pico-8 play session: no input (idle)

[t = 1 s] idle ~1s (no d-pad/buttons)
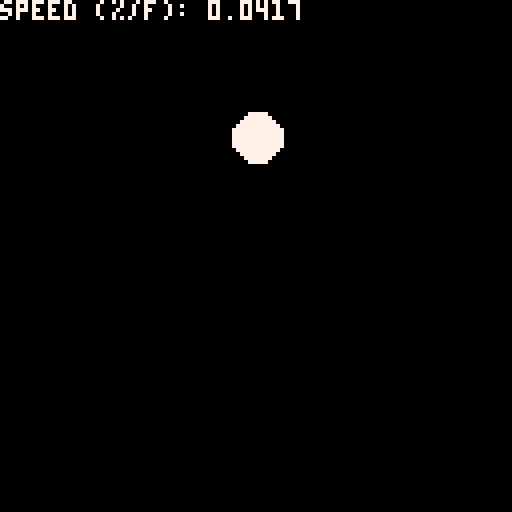
[t = 4 s] idle ~4s (no d-pad/buttons)
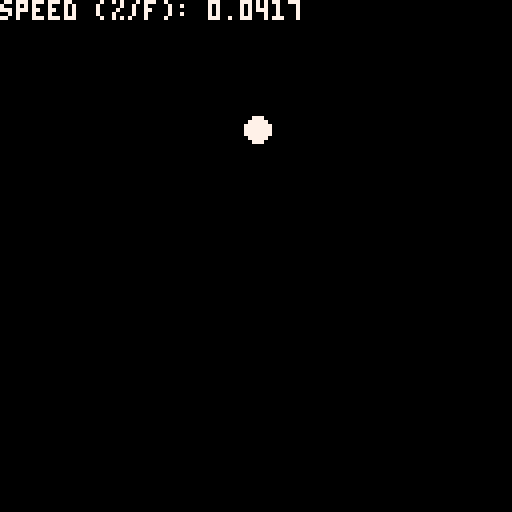
[t = 6 s] idle ~6s (no d-pad/buttons)
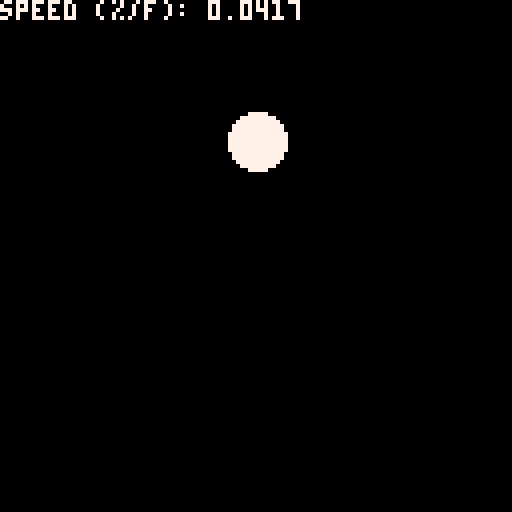

pico-8 cartridge
version 8
__lua__
function _init()
end

--[[
18 meters from start of throw to base
30 m/s slowest to 45 m/s

1/2s to 1/3s to react

0 = 0m
1 = 18m

0.5m/s -- 0.0277
0.75m/f-- 0.0417

]]--

-- from 0 to 1
pitch_progress = 0
p_min = 0.0277
p_max = 0.0417
pitch_speed = 0.0417
f = 0
b_y = 0
function _update60()
 pitch_progress += pitch_speed
 f += 1
 
 if btn(2, 0) then
  pitch_speed += 0.005
 elseif btn(3, 0) then
  pitch_speed -= 0.005
 end
 
 pitch_speed = clamp(
  p_min, 
  p_max, 
  pitch_speed
 )
 
 if pitch_progress >= 1 then
  pitch_progress = 0
  f = 0
 end
 
 b_y = -32 + (2 - 0.1*(f/60) + 4.9 * (f*f/(60*60)))*32
end

function lerp(minval, maxval, x)
 return x*(maxval-minval)+minval
end 

function clamp(minv, maxv, v)
 return max(min(v, maxv), minv)
end

function _draw()
 cls()
 
 local ball_radius = lerp(
  2, 
  15, 
  pitch_progress
 )
 circfill(64,b_y,ball_radius,7)
 --print(pitch_progress)
 print("speed (%/f): "..pitch_speed)
 
end
__gfx__
00000000000000000000000000000000000000000000000000000000000000000000000000000000000000000000000000000000000000000000000000000000
00000000000000000000000000000000000000000000000000000000000000000000000000000000000000000000000000000000000000000000000000000000
00700700000000000000000000000000000000000000000000000000000000000000000000000000000000000000000000000000000000000000000000000000
00077000000000000000000000000000000000000000000000000000000000000000000000000000000000000000000000000000000000000000000000000000
00077000000000000000000000000000000000000000000000000000000000000000000000000000000000000000000000000000000000000000000000000000
00700700000000000000000000000000000000000000000000000000000000000000000000000000000000000000000000000000000000000000000000000000
00000000000000000000000000000000000000000000000000000000000000000000000000000000000000000000000000000000000000000000000000000000
00000000000000000000000000000000000000000000000000000000000000000000000000000000000000000000000000000000000000000000000000000000
00000000000000000000000000000000000000000000000000000000000000000000000000000000000000000000000000000000000000000000000000000000
00000000000000000000000000000000000000000000000000000000000000000000000000000000000000000000000000000000000000000000000000000000
00000000000000000000000000000000000000000000000000000000000000000000000000000000000000000000000000000000000000000000000000000000
00000000000000000000000000000000000000000000000000000000000000000000000000000000000000000000000000000000000000000000000000000000
00000000000000000000000000000000000000000000000000000000000000000000000000000000000000000000000000000000000000000000000000000000
00000000000000000000000000000000000000000000000000000000000000000000000000000000000000000000000000000000000000000000000000000000
00000000000000000000000000000000000000000000000000000000000000000000000000000000000000000000000000000000000000000000000000000000
00000000000000000000000000000000000000000000000000000000000000000000000000000000000000000000000000000000000000000000000000000000
00000000000000000000000000000000000000000000000000000000000000000000000000000000000000000000000000000000000000000000000000000000
00000000000000000000000000000000000000000000000000000000000000000000000000000000000000000000000000000000000000000000000000000000
00000000000000000000000000000000000000000000000000000000000000000000000000000000000000000000000000000000000000000000000000000000
00000000000000000000000000000000000000000000000000000000000000000000000000000000000000000000000000000000000000000000000000000000
00000000000000000000000000000000000000000000000000000000000000000000000000000000000000000000000000000000000000000000000000000000
00000000000000000000000000000000000000000000000000000000000000000000000000000000000000000000000000000000000000000000000000000000
00000000000000000000000000000000000000000000000000000000000000000000000000000000000000000000000000000000000000000000000000000000
00000000000000000000000000000000000000000000000000000000000000000000000000000000000000000000000000000000000000000000000000000000
00000000000000000000000000000000000000000000000000000000000000000000000000000000000000000000000000000000000000000000000000000000
00000000000000000000000000000000000000000000000000000000000000000000000000000000000000000000000000000000000000000000000000000000
00000000000000000000000000000000000000000000000000000000000000000000000000000000000000000000000000000000000000000000000000000000
00000000000000000000000000000000000000000000000000000000000000000000000000000000000000000000000000000000000000000000000000000000
00000000000000000000000000000000000000000000000000000000000000000000000000000000000000000000000000000000000000000000000000000000
00000000000000000000000000000000000000000000000000000000000000000000000000000000000000000000000000000000000000000000000000000000
00000000000000000000000000000000000000000000000000000000000000000000000000000000000000000000000000000000000000000000000000000000
00000000000000000000000000000000000000000000000000000000000000000000000000000000000000000000000000000000000000000000000000000000
00000000000000000000000000000000000000000000000000000000000000000000000000000000000000000000000000000000000000000000000000000000
00000000000000000000000000000000000000000000000000000000000000000000000000000000000000000000000000000000000000000000000000000000
00000000000000000000000000000000000000000000000000000000000000000000000000000000000000000000000000000000000000000000000000000000
00000000000000000000000000000000000000000000000000000000000000000000000000000000000000000000000000000000000000000000000000000000
00000000000000000000000000000000000000000000000000000000000000000000000000000000000000000000000000000000000000000000000000000000
00000000000000000000000000000000000000000000000000000000000000000000000000000000000000000000000000000000000000000000000000000000
00000000000000000000000000000000000000000000000000000000000000000000000000000000000000000000000000000000000000000000000000000000
00000000000000000000000000000000000000000000000000000000000000000000000000000000000000000000000000000000000000000000000000000000
00000000000000000000000000000000000000000000000000000000000000000000000000000000000000000000000000000000000000000000000000000000
00000000000000000000000000000000000000000000000000000000000000000000000000000000000000000000000000000000000000000000000000000000
00000000000000000000000000000000000000000000000000000000000000000000000000000000000000000000000000000000000000000000000000000000
00000000000000000000000000000000000000000000000000000000000000000000000000000000000000000000000000000000000000000000000000000000
00000000000000000000000000000000000000000000000000000000000000000000000000000000000000000000000000000000000000000000000000000000
00000000000000000000000000000000000000000000000000000000000000000000000000000000000000000000000000000000000000000000000000000000
00000000000000000000000000000000000000000000000000000000000000000000000000000000000000000000000000000000000000000000000000000000
00000000000000000000000000000000000000000000000000000000000000000000000000000000000000000000000000000000000000000000000000000000
00000000000000000000000000000000000000000000000000000000000000000000000000000000000000000000000000000000000000000000000000000000
00000000000000000000000000000000000000000000000000000000000000000000000000000000000000000000000000000000000000000000000000000000
00000000000000000000000000000000000000000000000000000000000000000000000000000000000000000000000000000000000000000000000000000000
00000000000000000000000000000000000000000000000000000000000000000000000000000000000000000000000000000000000000000000000000000000
00000000000000000000000000000000000000000000000000000000000000000000000000000000000000000000000000000000000000000000000000000000
00000000000000000000000000000000000000000000000000000000000000000000000000000000000000000000000000000000000000000000000000000000
00000000000000000000000000000000000000000000000000000000000000000000000000000000000000000000000000000000000000000000000000000000
00000000000000000000000000000000000000000000000000000000000000000000000000000000000000000000000000000000000000000000000000000000
00000000000000000000000000000000000000000000000000000000000000000000000000000000000000000000000000000000000000000000000000000000
00000000000000000000000000000000000000000000000000000000000000000000000000000000000000000000000000000000000000000000000000000000
00000000000000000000000000000000000000000000000000000000000000000000000000000000000000000000000000000000000000000000000000000000
00000000000000000000000000000000000000000000000000000000000000000000000000000000000000000000000000000000000000000000000000000000
00000000000000000000000000000000000000000000000000000000000000000000000000000000000000000000000000000000000000000000000000000000
00000000000000000000000000000000000000000000000000000000000000000000000000000000000000000000000000000000000000000000000000000000
00000000000000000000000000000000000000000000000000000000000000000000000000000000000000000000000000000000000000000000000000000000
00000000000000000000000000000000000000000000000000000000000000000000000000000000000000000000000000000000000000000000000000000000
00000000000000000000000000000000000000000000000000000000000000000000000000000000000000000000000000000000000000000000000000000000
00000000000000000000000000000000000000000000000000000000000000000000000000000000000000000000000000000000000000000000000000000000
00000000000000000000000000000000000000000000000000000000000000000000000000000000000000000000000000000000000000000000000000000000
00000000000000000000000000000000000000000000000000000000000000000000000000000000000000000000000000000000000000000000000000000000
00000000000000000000000000000000000000000000000000000000000000000000000000000000000000000000000000000000000000000000000000000000
00000000000000000000000000000000000000000000000000000000000000000000000000000000000000000000000000000000000000000000000000000000
00000000000000000000000000000000000000000000000000000000000000000000000000000000000000000000000000000000000000000000000000000000
00000000000000000000000000000000000000000000000000000000000000000000000000000000000000000000000000000000000000000000000000000000
00000000000000000000000000000000000000000000000000000000000000000000000000000000000000000000000000000000000000000000000000000000
00000000000000000000000000000000000000000000000000000000000000000000000000000000000000000000000000000000000000000000000000000000
00000000000000000000000000000000000000000000000000000000000000000000000000000000000000000000000000000000000000000000000000000000
00000000000000000000000000000000000000000000000000000000000000000000000000000000000000000000000000000000000000000000000000000000
00000000000000000000000000000000000000000000000000000000000000000000000000000000000000000000000000000000000000000000000000000000
00000000000000000000000000000000000000000000000000000000000000000000000000000000000000000000000000000000000000000000000000000000
00000000000000000000000000000000000000000000000000000000000000000000000000000000000000000000000000000000000000000000000000000000
00000000000000000000000000000000000000000000000000000000000000000000000000000000000000000000000000000000000000000000000000000000
00000000000000000000000000000000000000000000000000000000000000000000000000000000000000000000000000000000000000000000000000000000
00000000000000000000000000000000000000000000000000000000000000000000000000000000000000000000000000000000000000000000000000000000
00000000000000000000000000000000000000000000000000000000000000000000000000000000000000000000000000000000000000000000000000000000
00000000000000000000000000000000000000000000000000000000000000000000000000000000000000000000000000000000000000000000000000000000
00000000000000000000000000000000000000000000000000000000000000000000000000000000000000000000000000000000000000000000000000000000
00000000000000000000000000000000000000000000000000000000000000000000000000000000000000000000000000000000000000000000000000000000
00000000000000000000000000000000000000000000000000000000000000000000000000000000000000000000000000000000000000000000000000000000
00000000000000000000000000000000000000000000000000000000000000000000000000000000000000000000000000000000000000000000000000000000
00000000000000000000000000000000000000000000000000000000000000000000000000000000000000000000000000000000000000000000000000000000
00000000000000000000000000000000000000000000000000000000000000000000000000000000000000000000000000000000000000000000000000000000
00000000000000000000000000000000000000000000000000000000000000000000000000000000000000000000000000000000000000000000000000000000
00000000000000000000000000000000000000000000000000000000000000000000000000000000000000000000000000000000000000000000000000000000
00000000000000000000000000000000000000000000000000000000000000000000000000000000000000000000000000000000000000000000000000000000
00000000000000000000000000000000000000000000000000000000000000000000000000000000000000000000000000000000000000000000000000000000
00000000000000000000000000000000000000000000000000000000000000000000000000000000000000000000000000000000000000000000000000000000
00000000000000000000000000000000000000000000000000000000000000000000000000000000000000000000000000000000000000000000000000000000
00000000000000000000000000000000000000000000000000000000000000000000000000000000000000000000000000000000000000000000000000000000
00000000000000000000000000000000000000000000000000000000000000000000000000000000000000000000000000000000000000000000000000000000
00000000000000000000000000000000000000000000000000000000000000000000000000000000000000000000000000000000000000000000000000000000
00000000000000000000000000000000000000000000000000000000000000000000000000000000000000000000000000000000000000000000000000000000
00000000000000000000000000000000000000000000000000000000000000000000000000000000000000000000000000000000000000000000000000000000
00000000000000000000000000000000000000000000000000000000000000000000000000000000000000000000000000000000000000000000000000000000
00000000000000000000000000000000000000000000000000000000000000000000000000000000000000000000000000000000000000000000000000000000
00000000000000000000000000000000000000000000000000000000000000000000000000000000000000000000000000000000000000000000000000000000
00000000000000000000000000000000000000000000000000000000000000000000000000000000000000000000000000000000000000000000000000000000
00000000000000000000000000000000000000000000000000000000000000000000000000000000000000000000000000000000000000000000000000000000
00000000000000000000000000000000000000000000000000000000000000000000000000000000000000000000000000000000000000000000000000000000
00000000000000000000000000000000000000000000000000000000000000000000000000000000000000000000000000000000000000000000000000000000
00000000000000000000000000000000000000000000000000000000000000000000000000000000000000000000000000000000000000000000000000000000
00000000000000000000000000000000000000000000000000000000000000000000000000000000000000000000000000000000000000000000000000000000
00000000000000000000000000000000000000000000000000000000000000000000000000000000000000000000000000000000000000000000000000000000
00000000000000000000000000000000000000000000000000000000000000000000000000000000000000000000000000000000000000000000000000000000
00000000000000000000000000000000000000000000000000000000000000000000000000000000000000000000000000000000000000000000000000000000
00000000000000000000000000000000000000000000000000000000000000000000000000000000000000000000000000000000000000000000000000000000
00000000000000000000000000000000000000000000000000000000000000000000000000000000000000000000000000000000000000000000000000000000
00000000000000000000000000000000000000000000000000000000000000000000000000000000000000000000000000000000000000000000000000000000
00000000000000000000000000000000000000000000000000000000000000000000000000000000000000000000000000000000000000000000000000000000
00000000000000000000000000000000000000000000000000000000000000000000000000000000000000000000000000000000000000000000000000000000
00000000000000000000000000000000000000000000000000000000000000000000000000000000000000000000000000000000000000000000000000000000
00000000000000000000000000000000000000000000000000000000000000000000000000000000000000000000000000000000000000000000000000000000
00000000000000000000000000000000000000000000000000000000000000000000000000000000000000000000000000000000000000000000000000000000
00000000000000000000000000000000000000000000000000000000000000000000000000000000000000000000000000000000000000000000000000000000
00000000000000000000000000000000000000000000000000000000000000000000000000000000000000000000000000000000000000000000000000000000
00000000000000000000000000000000000000000000000000000000000000000000000000000000000000000000000000000000000000000000000000000000
00000000000000000000000000000000000000000000000000000000000000000000000000000000000000000000000000000000000000000000000000000000
00000000000000000000000000000000000000000000000000000000000000000000000000000000000000000000000000000000000000000000000000000000
00000000000000000000000000000000000000000000000000000000000000000000000000000000000000000000000000000000000000000000000000000000
00000000000000000000000000000000000000000000000000000000000000000000000000000000000000000000000000000000000000000000000000000000
__gff__
0000000000000000000000000000000000000000000000000000000000000000000000000000000000000000000000000000000000000000000000000000000000000000000000000000000000000000000000000000000000000000000000000000000000000000000000000000000000000000000000000000000000000000
0000000000000000000000000000000000000000000000000000000000000000000000000000000000000000000000000000000000000000000000000000000000000000000000000000000000000000000000000000000000000000000000000000000000000000000000000000000000000000000000000000000000000000
__map__
0000000000000000000000000000000000000000000000000000000000000000000000000000000000000000000000000000000000000000000000000000000000000000000000000000000000000000000000000000000000000000000000000000000000000000000000000000000000000000000000000000000000000000
0000000000000000000000000000000000000000000000000000000000000000000000000000000000000000000000000000000000000000000000000000000000000000000000000000000000000000000000000000000000000000000000000000000000000000000000000000000000000000000000000000000000000000
0000000000000000000000000000000000000000000000000000000000000000000000000000000000000000000000000000000000000000000000000000000000000000000000000000000000000000000000000000000000000000000000000000000000000000000000000000000000000000000000000000000000000000
0000000000000000000000000000000000000000000000000000000000000000000000000000000000000000000000000000000000000000000000000000000000000000000000000000000000000000000000000000000000000000000000000000000000000000000000000000000000000000000000000000000000000000
0000000000000000000000000000000000000000000000000000000000000000000000000000000000000000000000000000000000000000000000000000000000000000000000000000000000000000000000000000000000000000000000000000000000000000000000000000000000000000000000000000000000000000
0000000000000000000000000000000000000000000000000000000000000000000000000000000000000000000000000000000000000000000000000000000000000000000000000000000000000000000000000000000000000000000000000000000000000000000000000000000000000000000000000000000000000000
0000000000000000000000000000000000000000000000000000000000000000000000000000000000000000000000000000000000000000000000000000000000000000000000000000000000000000000000000000000000000000000000000000000000000000000000000000000000000000000000000000000000000000
0000000000000000000000000000000000000000000000000000000000000000000000000000000000000000000000000000000000000000000000000000000000000000000000000000000000000000000000000000000000000000000000000000000000000000000000000000000000000000000000000000000000000000
0000000000000000000000000000000000000000000000000000000000000000000000000000000000000000000000000000000000000000000000000000000000000000000000000000000000000000000000000000000000000000000000000000000000000000000000000000000000000000000000000000000000000000
0000000000000000000000000000000000000000000000000000000000000000000000000000000000000000000000000000000000000000000000000000000000000000000000000000000000000000000000000000000000000000000000000000000000000000000000000000000000000000000000000000000000000000
0000000000000000000000000000000000000000000000000000000000000000000000000000000000000000000000000000000000000000000000000000000000000000000000000000000000000000000000000000000000000000000000000000000000000000000000000000000000000000000000000000000000000000
0000000000000000000000000000000000000000000000000000000000000000000000000000000000000000000000000000000000000000000000000000000000000000000000000000000000000000000000000000000000000000000000000000000000000000000000000000000000000000000000000000000000000000
0000000000000000000000000000000000000000000000000000000000000000000000000000000000000000000000000000000000000000000000000000000000000000000000000000000000000000000000000000000000000000000000000000000000000000000000000000000000000000000000000000000000000000
0000000000000000000000000000000000000000000000000000000000000000000000000000000000000000000000000000000000000000000000000000000000000000000000000000000000000000000000000000000000000000000000000000000000000000000000000000000000000000000000000000000000000000
0000000000000000000000000000000000000000000000000000000000000000000000000000000000000000000000000000000000000000000000000000000000000000000000000000000000000000000000000000000000000000000000000000000000000000000000000000000000000000000000000000000000000000
0000000000000000000000000000000000000000000000000000000000000000000000000000000000000000000000000000000000000000000000000000000000000000000000000000000000000000000000000000000000000000000000000000000000000000000000000000000000000000000000000000000000000000
0000000000000000000000000000000000000000000000000000000000000000000000000000000000000000000000000000000000000000000000000000000000000000000000000000000000000000000000000000000000000000000000000000000000000000000000000000000000000000000000000000000000000000
0000000000000000000000000000000000000000000000000000000000000000000000000000000000000000000000000000000000000000000000000000000000000000000000000000000000000000000000000000000000000000000000000000000000000000000000000000000000000000000000000000000000000000
0000000000000000000000000000000000000000000000000000000000000000000000000000000000000000000000000000000000000000000000000000000000000000000000000000000000000000000000000000000000000000000000000000000000000000000000000000000000000000000000000000000000000000
0000000000000000000000000000000000000000000000000000000000000000000000000000000000000000000000000000000000000000000000000000000000000000000000000000000000000000000000000000000000000000000000000000000000000000000000000000000000000000000000000000000000000000
0000000000000000000000000000000000000000000000000000000000000000000000000000000000000000000000000000000000000000000000000000000000000000000000000000000000000000000000000000000000000000000000000000000000000000000000000000000000000000000000000000000000000000
0000000000000000000000000000000000000000000000000000000000000000000000000000000000000000000000000000000000000000000000000000000000000000000000000000000000000000000000000000000000000000000000000000000000000000000000000000000000000000000000000000000000000000
0000000000000000000000000000000000000000000000000000000000000000000000000000000000000000000000000000000000000000000000000000000000000000000000000000000000000000000000000000000000000000000000000000000000000000000000000000000000000000000000000000000000000000
0000000000000000000000000000000000000000000000000000000000000000000000000000000000000000000000000000000000000000000000000000000000000000000000000000000000000000000000000000000000000000000000000000000000000000000000000000000000000000000000000000000000000000
0000000000000000000000000000000000000000000000000000000000000000000000000000000000000000000000000000000000000000000000000000000000000000000000000000000000000000000000000000000000000000000000000000000000000000000000000000000000000000000000000000000000000000
0000000000000000000000000000000000000000000000000000000000000000000000000000000000000000000000000000000000000000000000000000000000000000000000000000000000000000000000000000000000000000000000000000000000000000000000000000000000000000000000000000000000000000
0000000000000000000000000000000000000000000000000000000000000000000000000000000000000000000000000000000000000000000000000000000000000000000000000000000000000000000000000000000000000000000000000000000000000000000000000000000000000000000000000000000000000000
0000000000000000000000000000000000000000000000000000000000000000000000000000000000000000000000000000000000000000000000000000000000000000000000000000000000000000000000000000000000000000000000000000000000000000000000000000000000000000000000000000000000000000
0000000000000000000000000000000000000000000000000000000000000000000000000000000000000000000000000000000000000000000000000000000000000000000000000000000000000000000000000000000000000000000000000000000000000000000000000000000000000000000000000000000000000000
0000000000000000000000000000000000000000000000000000000000000000000000000000000000000000000000000000000000000000000000000000000000000000000000000000000000000000000000000000000000000000000000000000000000000000000000000000000000000000000000000000000000000000
0000000000000000000000000000000000000000000000000000000000000000000000000000000000000000000000000000000000000000000000000000000000000000000000000000000000000000000000000000000000000000000000000000000000000000000000000000000000000000000000000000000000000000
0000000000000000000000000000000000000000000000000000000000000000000000000000000000000000000000000000000000000000000000000000000000000000000000000000000000000000000000000000000000000000000000000000000000000000000000000000000000000000000000000000000000000000
